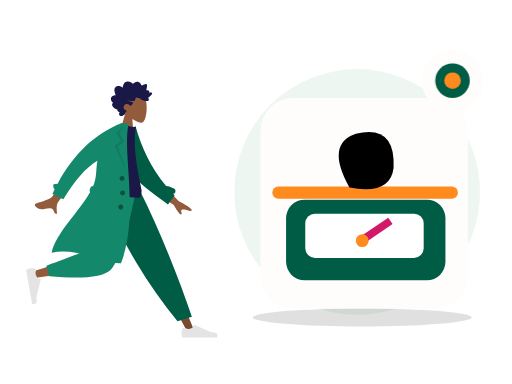
t = 0.00 s
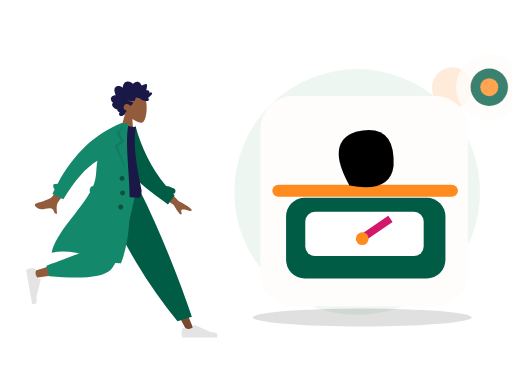
t = 0.70 s
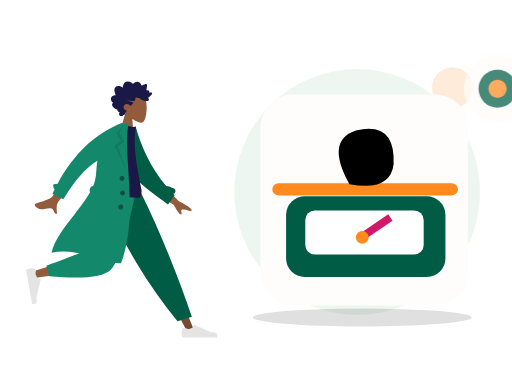
t = 1.05 s
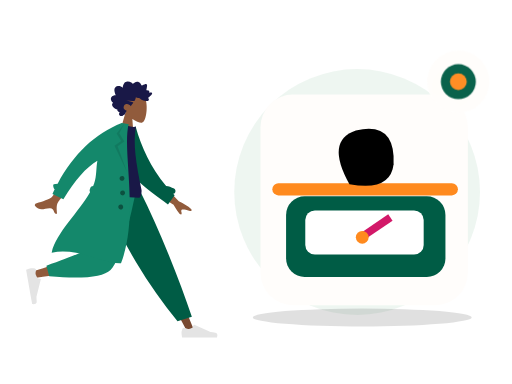
t = 1.75 s
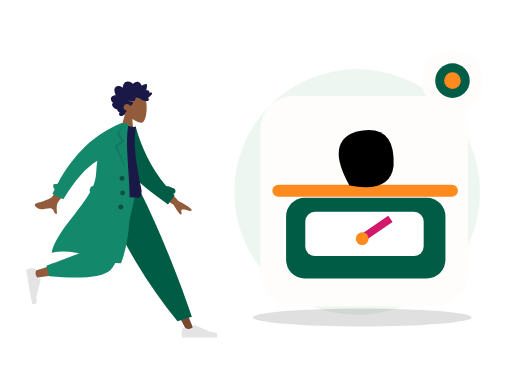
t = 2.10 s
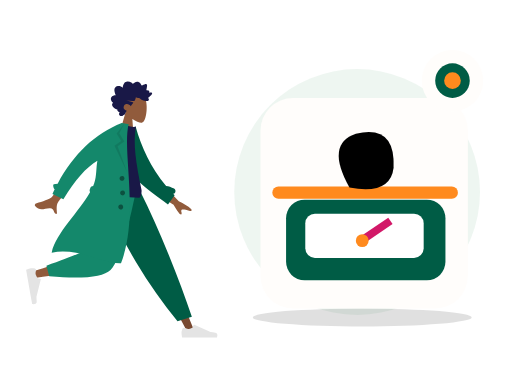
t = 2.80 s

The animated SVG that drew these frames (rendered in a browser with its animation timeline set to each time). Animation: 2 CSS @keyframes rules; one cycle of 2.80 s.

<?xml version="1.0" encoding="UTF-8"?>
<svg xmlns="http://www.w3.org/2000/svg" xmlns:xlink="http://www.w3.org/1999/xlink" width="800" height="600" viewBox="0 0 800 600" role="img" aria-labelledby="zil-185-title zil-185-desc" data-illustration="ZIL-185" data-base="BASE-WEIGHT" data-theme="light" data-motion="on" data-requires-business-state="false" data-status="REVUE_VISUELLE_REQUISE">
<title id="zil-185-title">Sachet / emballage</title><desc id="zil-185-desc">Illustration Zamurek. Géométrie vectorielle native. Famille BASE-WEIGHT. Sources Humaaans / IRA Design lorsque présentes. Pas de preuve transactionnelle.</desc>
<style><![CDATA[#zil-185-seal{transform-box:fill-box;transform-origin:center;animation:zil-185-hint 2s ease-in-out 1}#zil-185-device{transform-box:fill-box;transform-origin:center;animation:zil-185-float 2.8s ease-in-out 1}@keyframes zil-185-hint{0%,100%{scale:1;opacity:1}50%{scale:1.1;opacity:.72}}@keyframes zil-185-float{0%,100%{translate:0 0}50%{translate:0 -6px}}@media(prefers-reduced-motion:reduce){*{animation:none!important;transition:none!important}}]]></style>
<g id="zil-185-background" data-layer="decor">
<circle cx="558" cy="300" r="192" fill="#EAF4EE" opacity=".81"/>
<ellipse cx="566" cy="496" rx="171" ry="14" fill="#005C452" opacity=".12"/>
<circle cx="707" cy="137" r="32" fill="#FF8A1E" opacity=".17"/>
<path d="M701 218l10 16 16 10-16 10-10 16-10-16-16-10 16-10z" fill="#D21868" opacity=".25"/></g>
<g id="zil-185-person" data-upstream="Humaaans" data-source="standing-4.svg"><svg x="9" y="89" width="355" height="445" viewBox="0 0 380 480" overflow="visible">
    
    <title>humaaans/standing-4</title>
    <desc>Created with Sketch.</desc>
    <g id="zil-185-person-node-0" data-part="part" stroke="none" stroke-width="1" fill="none" fill-rule="evenodd">
        <g id="zil-185-person-node-1" data-part="part" transform="translate(33.000000, 20.000000)">
            <g id="zil-185-person-node-2" data-part="head" transform="translate(174.354244, 59.765189) rotate(4.000000) translate(-174.354244, -59.765189) translate(103.501978, 5.532072)">
                <g id="zil-185-person-node-3" data-part="head" stroke-width="1" transform="translate(56.316359, 32.329762)" fill="#915B3C">
                    <path d="M8.61668863,35.9695996 C3.8111203,30.3288374 0.558611141,23.4160055 1.10210733,15.6699789 C2.66807119,-6.64848056 33.7361385,-1.73870383 39.7795208,9.52573796 C45.8229031,20.7901798 45.1047922,49.3633705 37.294259,51.3766405 C34.1794292,52.1795298 27.5439155,50.2127726 20.7905107,46.1421897 L25.0294931,76.1313749 L0,76.1313749 L8.61668863,35.9695996 Z"></path>
                </g>
                <path d="M99.4991371,40.5704108 C100.307567,39.7692754 100.748546,38.6257895 101.130011,37.5400019 C101.526162,36.4120821 101.911083,35.2725397 102.174096,34.0985442 C102.699643,31.7528363 102.704634,29.0552308 101.031237,27.2337892 C99.6891977,25.7731699 97.6755151,25.1180446 95.8170486,24.9756666 C94.5788709,24.8807134 93.3071925,25.0541198 92.1202736,25.4443101 C90.9426657,25.8313872 89.9275692,26.6028432 88.7859576,27.0816565 C88.742378,24.5538252 88.3093662,21.9088331 87.026937,19.7504373 C85.7928868,17.6737117 83.8253755,16.5083295 81.584676,16.2000169 C79.2848465,15.8836099 77.0138141,16.421782 74.95492,17.5351734 C74.4394526,17.8140142 73.9287847,18.106138 73.4400985,18.436762 C73.0308923,18.7136311 72.6054636,19.047057 72.1253206,19.1596518 C71.5900792,19.2853222 71.3247622,18.9761794 70.9768937,18.5856778 C70.5690313,18.1278268 70.1095262,17.724561 69.6232398,17.3670595 C67.473059,15.7865812 64.6519067,15.1367483 62.1608647,16.0841013 C61.0131098,16.5205748 59.8970316,17.2618326 59.118359,18.2832803 C58.4242538,19.1937935 57.9291363,20.6381203 56.971154,21.2724908 C56.5646354,21.5417844 56.2775287,21.1850093 55.9073905,20.9213196 C55.3514151,20.5251104 54.8211652,20.0879104 54.2584706,19.7024937 C53.4680872,19.1610009 52.6123345,18.7559709 51.6959159,18.5439606 C50.3543567,18.2335725 48.5004018,18.3063181 48.1168249,20.0634198 C47.9728396,20.7234225 48.0832283,21.4292934 48.1297836,22.0942773 C48.1936171,23.0073848 48.2602343,23.9201811 48.3395222,24.8319396 C48.3997081,25.5242161 48.4758283,26.1928321 48.606471,26.8726556 C48.6761599,27.2350345 48.8942496,27.9106034 48.7388415,28.2735011 C48.5446533,28.7270973 47.6483927,28.4692189 47.2654877,28.4849925 C46.5091808,28.5162285 45.7497063,28.6488517 45.0504176,28.972004 C44.5084569,29.2225145 43.938659,29.5909122 43.7099143,30.2121035 C43.5692886,30.5936806 43.6063409,30.985635 43.6727661,31.3782121 C43.752438,31.8493462 43.6613433,32.099234 43.6018293,32.5746228 C42.5860609,32.074432 39.0660999,30.9631161 38.623201,32.7835199 C38.4757601,33.3896639 38.8115338,34.0745724 39.0677317,34.5857632 C39.5170619,35.4823707 40.1061538,36.3018741 40.7083964,37.0833962 C41.9646203,38.7137898 43.4643713,40.1200315 45.0779668,41.3226686 C43.1874396,42.1631344 42.6939539,44.6421919 44.330779,46.1192074 C45.0534893,46.7713234 46.0251982,46.9165032 46.9368172,46.8747861 C47.2704792,46.8595313 47.7514862,46.7312666 48.0140194,46.78938 C48.155317,46.820616 48.3065976,46.9403712 48.5023216,46.9537581 C49.7888784,47.0418622 51.2412103,46.7318892 52.498874,46.4464069 C54.7398615,45.9377067 56.8614372,44.8759947 58.5939645,43.258988 C59.0383992,42.8442032 59.4055617,42.6054192 60.0037727,42.6115419 C60.5279753,42.6168344 61.0422908,42.7605614 61.5660134,42.7738445 C62.9517281,42.8092314 64.2011367,42.1317946 65.4878855,41.6808965 C65.5666934,43.4192151 66.0617149,45.3337419 66.7728104,46.8976163 C67.3526873,48.1728952 68.5636038,48.3582356 69.7534985,48.470104 C73.5585504,48.8281244 77.377041,48.4285944 81.1868925,48.4338869 C77.4988526,49.2675036 73.6878493,49.6110993 70.032542,50.5920751 C68.3802625,51.0353977 69.6419578,52.1489967 70.3484458,52.9209716 C71.5117512,54.1922033 72.376719,55.7672853 72.9766578,57.4266319 C74.7807938,55.0749051 77.9696846,53.5253515 80.7948685,54.2478262 C83.9164702,55.0459521 86.11455,59.2673754 84.1184336,62.3022465 C82.9595438,64.064018 80.8667652,64.7441529 79.1254068,65.5010806 C80.4838602,66.9134449 80.8124347,68.9994064 81.6300793,70.7565081 C82.0333342,71.6230211 82.5993885,72.6027516 83.5012165,72.904734 C83.8348785,73.0164986 84.2261346,73.0260458 84.4893398,73.2980375 C84.8154185,73.6347842 84.8930746,74.0112764 85.3094801,74.3007021 C86.9710707,75.4559144 89.56655,75.3668763 91.0393278,73.8593512 C92.371192,72.4959682 92.0246673,70.3385064 90.9123328,68.9562364 C92.6829682,68.2181956 95.9088152,67.2689747 95.205111,64.5104538 C99.0418397,64.2556886 108.357306,58.033191 103.207815,53.4862287 C106.033863,51.8890428 108.630206,47.9856869 106.814935,44.5448518 C105.417126,41.8952936 102.166321,40.7109208 99.4991371,40.5704108" id="zil-185-person-node-4" data-part="part" fill="#191847" transform="translate(73.002688, 45.365956) scale(-1, 1) translate(-73.002688, -45.365956) "></path>
            </g>
            <g id="zil-185-person-node-5" data-part="legs" transform="translate(0.000000, 203.717748)">
                <polygon id="zil-185-person-node-6" data-part="part" fill="#784931" points="135.576421 0 213.070248 129.55569 271.168323 239.084106 283.682133 239.084106 186.337993 5.30873359e-13"></polygon>
                <g id="zil-185-person-node-7" data-part="part" transform="translate(260.723886, 207.536214)" fill="#E4E4E4">
                    <path d="M2.79301173,26.4915537 C1.62626761,29.6061473 1.04289555,31.9365831 1.04289555,33.4828611 C1.04289555,35.3635003 1.35619618,38.1078205 1.98279745,41.7158218 C4.16447086,41.7158218 23.7715371,41.7158218 60.8039962,41.7158218 C62.3325506,36.662479 61.4501804,33.9343419 58.1568854,33.5314103 C54.8635904,33.1284788 52.1277943,32.7646639 49.9494971,32.4399656 L22.6099678,20.2518671 C22.0839009,20.0173438 21.4673207,20.2536867 21.2327974,20.7797536 C21.2287854,20.7887531 21.2249011,20.7978091 21.2211457,20.8069187 L19.4637818,25.069848 C16.415052,26.4923128 13.9376425,27.2035452 12.0315534,27.2035452 C10.4829012,27.2035452 8.34419941,26.5780944 5.61544804,25.3271928 L5.61545374,25.3271803 C4.56828164,24.8471405 3.33023177,25.3068921 2.85019196,26.3540642 C2.82950154,26.3991988 2.81042931,26.4450579 2.79301173,26.4915537 Z" id="zil-185-person-node-8" data-part="part"></path>
                </g>
                <path d="M255.032865,221.545314 L279.165526,214.245045 C268.59235,182.636952 255.63342,147.853404 240.288738,109.894402 C224.944056,71.9353994 208.464438,35.3039322 190.849885,2.84217094e-14 L122.69048,2.84217094e-14 C142.274076,44.6578531 163.035313,85.2352452 184.974193,121.732176 C206.913072,158.229107 230.265963,191.500153 255.032865,221.545314 Z" id="zil-185-person-node-9" data-part="part" fill="#005C45"></path>
                <path d="M130.483574,2.84217094e-14 C123.169612,45.5267591 109.062982,103.692464 107.731697,105.487475 C106.844173,106.684149 74.8930942,117.390616 11.8784597,137.606876 L14.5815936,148.641752 C89.7263975,137.799641 129.321301,129.387885 133.366303,123.406484 C139.433807,114.434384 169.729671,43.5545895 181.463825,2.84217094e-14 L130.483574,2.84217094e-14 Z" id="zil-185-person-node-10" data-part="part" fill="#915B3C"></path>
                <path d="M34.0291683,128.068071 L38.7904444,145.840535 C94.9943795,150.76997 129.431772,147.208144 142.102622,135.155056 C154.773471,123.101968 169.2145,78.0502828 185.425707,-1.13686838e-13 L120.431644,-1.13686838e-13 C110.160605,63.9126794 104.418425,97.2105109 103.205106,99.8934944 C101.991786,102.576478 78.9331404,111.968003 34.0291683,128.068071 Z" id="zil-185-person-node-11" data-part="part" fill="#14886B"></path>
                <g id="zil-185-person-node-12" data-part="part" transform="translate(25.550941, 160.605914) rotate(80.000000) translate(-25.550941, -160.605914) translate(-6.257373, 139.748003)" fill="#E4E4E4">
                    <path d="M2.79301173,26.4915537 C1.62626761,29.6061473 1.04289555,31.9365831 1.04289555,33.4828611 C1.04289555,35.3635003 1.35619618,38.1078205 1.98279745,41.7158218 C4.16447086,41.7158218 23.7715371,41.7158218 60.8039962,41.7158218 C62.3325506,36.662479 61.4501804,33.9343419 58.1568854,33.5314103 C54.8635904,33.1284788 52.1277943,32.7646639 49.9494971,32.4399656 L22.6099678,20.2518671 C22.0839009,20.0173438 21.4673207,20.2536867 21.2327974,20.7797536 C21.2287854,20.7887531 21.2249011,20.7978091 21.2211457,20.8069187 L19.4637818,25.069848 C16.415052,26.4923128 13.9376425,27.2035452 12.0315534,27.2035452 C10.4829012,27.2035452 8.34419941,26.5780944 5.61544804,25.3271928 L5.61545374,25.3271803 C4.56828164,24.8471405 3.33023177,25.3068921 2.85019196,26.3540642 C2.82950154,26.3991988 2.81042931,26.4450579 2.79301173,26.4915537 Z" id="zil-185-person-node-13" data-part="part"></path>
                </g>
            </g>
            <g id="zil-185-person-node-14" data-part="body" transform="translate(157.291764, 189.723885) rotate(10.000000) translate(-157.291764, -189.723885) translate(23.922792, 92.208568)">
                <path d="M206.173124,94.1153146 L237.654616,120.804733 C246.485384,123.862803 253.793796,127.410328 259.579851,131.447309 C260.915433,132.846883 262.455388,135.5998 256.571267,134.73118 C250.687146,133.862559 244.458869,133.213532 243.501485,135.174285 C242.5441,137.135038 245.955361,139.798484 244.114915,142.405686 C242.88795,144.14382 238.009153,139.229219 229.478524,127.661882 L197.569051,111.736722 L206.173124,94.1153146 Z M56.7072446,73.4638943 L74.7971874,78.0625522 C50.5815452,118.773292 37.6318712,140.288454 35.9481654,142.60804 C32.1598272,147.827109 34.9113156,157.9002 35.846123,163.177813 C28.1748426,164.545256 31.7616574,153.29197 22.045982,155.171625 C13.1779641,156.887287 5.46312053,162.07869 -2.3052584,154.124844 C-3.26033494,153.146965 -3.84342212,150.216288 -0.344007547,148.912227 C8.37431034,145.663337 21.331407,139.403357 23.5143959,136.82375 C26.4912913,133.305996 37.5555742,112.186044 56.7072446,73.4638943 Z" id="zil-185-person-node-15" data-part="part" fill="#915B3C" transform="translate(128.887550, 118.378653) rotate(-4.000000) translate(-128.887550, -118.378653) "></path>
                <path d="M212.041997,91.4388947 C216.322135,91.1316164 220.977876,91.840669 225.96947,93.5225255 C228.425683,94.3501164 229.745942,97.0121652 228.918351,99.468378 C228.437693,100.894926 227.338238,101.938296 226.019703,102.400243 C226.974814,103.097038 227.938387,103.789986 228.910523,104.479018 L220.518159,121.611657 C185.202658,104.00331 152.009465,90.7275746 136.884063,61.6576093 C131.807586,51.9009775 133.525829,18.7598762 133.041282,6.70328273 L144.195079,2.12901314 C159.743039,34.2677247 180.784924,65.1009176 212.041997,91.4388947 Z" id="zil-185-person-node-16" data-part="part" fill="#005C45"></path>
                <path d="M93.8605991,118.795966 C126.647489,122.397786 152.454369,122.397786 171.281237,118.795966 C173.613759,118.349724 173.511327,108.294692 172.429622,105.548568 C155.584668,62.7842666 144.503922,31.478793 144.503922,1.7756729 C141.413084,3.39017178 136.003828,3.63212462 128.276152,2.50153141 C107.508141,33.1115518 97.9618253,68.2330479 93.8605991,118.795966 Z" id="zil-185-person-node-17" data-part="part" fill="#191847"></path>
                <path d="M87.7686047,123.851994 C86.6551335,122.804333 86.0746685,121.23383 86.3599826,119.615734 L86.9032734,116.534579 C87.2714462,114.446567 88.9672349,112.926105 90.9694489,112.688237 C91.3194625,111.123614 91.6212422,109.569477 91.8704803,108.02672 C93.9758723,94.9945677 90.3786992,82.2161192 90.5476353,69.6676184 C73.7777663,83.9755631 58.7338752,108.681389 45.4159618,143.785095 L25.7190162,137.989136 C26.4705662,135.197044 27.2490397,132.439245 28.0544368,129.715738 C25.7810093,128.424203 23.124502,122.504744 25.0363804,121.514185 C27.0109281,120.491156 29.1027284,119.771114 31.3056195,119.347312 C49.3658661,64.9506232 78.8998655,25.168186 119.907618,-3.99680289e-13 L125.540937,-3.94351218e-13 L131.768209,-1.0658141e-14 C128.276152,46.1801869 176.509698,147.001238 159.761787,233.106043 C128.805794,240.019061 84.6121081,218.510359 41.593608,235.694393 C43.1943273,201.019067 75.2586187,160.283448 87.7686085,123.851985 Z" id="zil-185-person-node-18" data-part="part" fill="#14886B"></path>
                <polygon id="zil-185-person-node-19" data-part="part" fill-opacity="0.1" fill="#000000" points="124.214865 1.04289555 118.834405 17.5888976 129.669457 29.9926784 119.877301 39.740063 143.567348 80.302957 114.597103 39.8211017 124.214865 29.9926784 114.597103 19.0312358"></polygon>
                <path d="M136.619317,95.9463902 C134.315415,95.9463902 132.447734,94.0787093 132.447734,91.774808 C132.447734,89.4709068 134.315415,87.6032259 136.619317,87.6032259 C138.923218,87.6032259 140.790899,89.4709068 140.790899,91.774808 C140.790899,94.0787093 138.923218,95.9463902 136.619317,95.9463902 Z M141.833794,119.932988 C139.529893,119.932988 137.662212,118.065307 137.662212,115.761406 C137.662212,113.457504 139.529893,111.589823 141.833794,111.589823 C144.137695,111.589823 146.005376,113.457504 146.005376,115.761406 C146.005376,118.065307 144.137695,119.932988 141.833794,119.932988 Z M142.87669,143.919585 C140.572789,143.919585 138.705108,142.051904 138.705108,139.748003 C138.705108,137.444102 140.572789,135.576421 142.87669,135.576421 C145.180591,135.576421 147.048272,137.444102 147.048272,139.748003 C147.048272,142.051904 145.180591,143.919585 142.87669,143.919585 Z" id="zil-185-person-node-20" data-part="part" fill-opacity="0.4" fill="#000000"></path>
            </g>
        </g>
    </g>
</svg></g>
<g id="zil-185-device" data-layer="object" transform="translate(407 153)">
<rect x="0" y="0" width="324" height="329" rx="51" fill="#FFFDFB" stroke="#FF8A1EUTLINE" stroke-width="4"/>
<g id="zil-185-object-geometry" transform="translate(1 16)"><rect x="39" y="143" width="249" height="126" rx="29" fill="#005C45"/><rect x="69" y="165" width="185" height="69" rx="15" fill="#FFFFFF"/><path d="M158 206l44-30" stroke="#D21868" stroke-width="12"/><circle cx="158" cy="207" r="10" fill="#FF8A1E"/><path d="M27 132h271" stroke="#FF8A1E" stroke-width="19" stroke-linecap="round"/><path d="M138 124q-38-68 10-84 62-15 59 53-5 43-69 31z" fill="#005C452"/></g>
</g>

<g id="zil-185-seal" data-layer="contextual-accessory" transform="translate(707 126)">
<circle r="48" fill="#FFFDFB" stroke="#FF8A1EUTLINE" stroke-width="4"/>
<g id="zil-185-context-symbol"><circle r="27" fill="#005C45"/><circle r="13" fill="#FF8A1E"/></g></g>
</svg>
